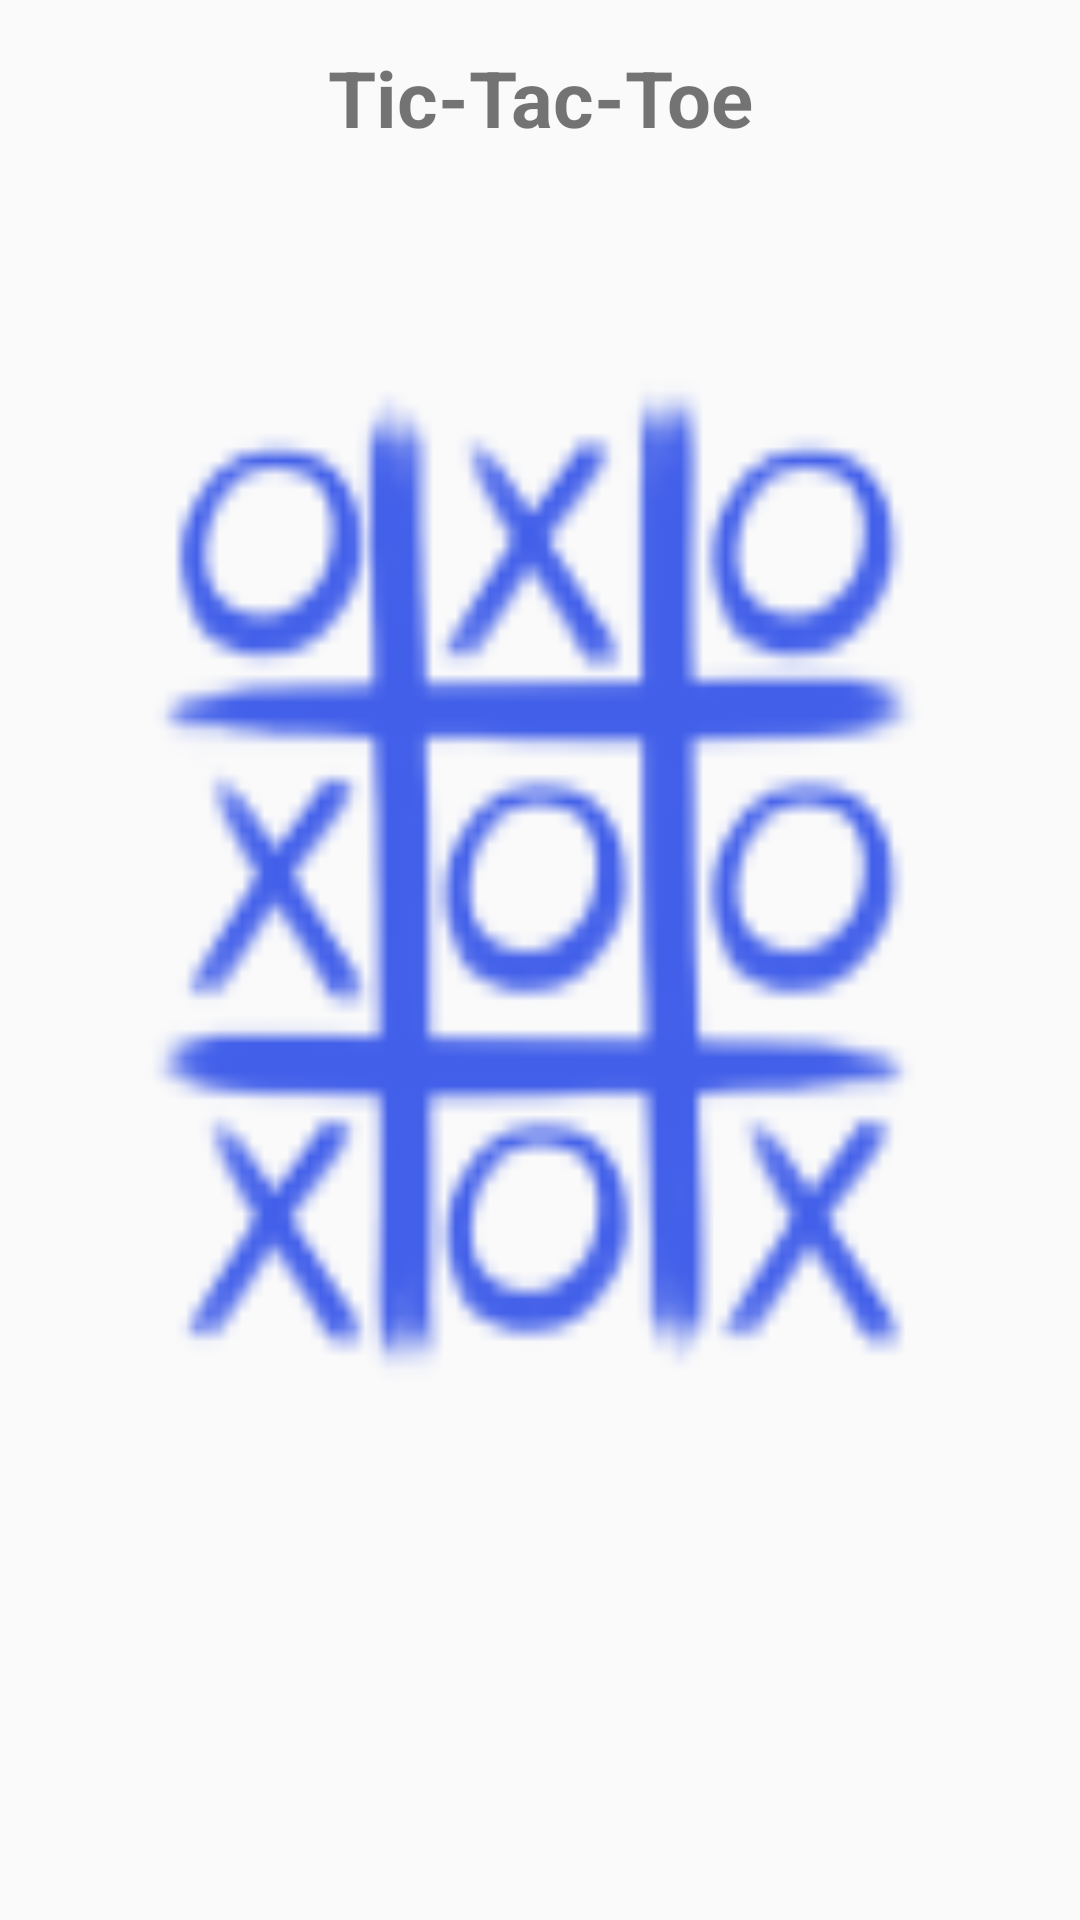

This screen was rendered from an Android layout file. Write that file and the resources it references.
<!-- AndroidManifest.xml: application theme AppTheme -->
<!-- res/layout/home_screen.xml -->
<LinearLayout xmlns:android="http://schemas.android.com/apk/res/android"
    xmlns:tools="http://schemas.android.com/tools"
    android:layout_width="match_parent"
    android:layout_height="match_parent"
    android:orientation="vertical"
    android:weightSum="1">
    <TextView
        android:id="@+id/main_title"
        android:layout_width="fill_parent"
        android:layout_height="wrap_content"
        android:layout_marginBottom="16dp"
        android:layout_marginTop="15dp"
        android:gravity="center_horizontal"
        android:text="Tic-Tac-Toe"
        android:textSize="26sp"
        android:textStyle="bold" />

    <LinearLayout
        android:layout_width="match_parent"
        android:layout_height="wrap_content"
        android:background="@drawable/home_screen"
        android:layout_weight="0.78">

    </LinearLayout>


</LinearLayout>
<!-- resources referenced by this layout -->
<resources>
  <!-- drawable home_screen: png bitmap (drawable-hdpi, 2079 bytes) -->
  <style name="AppTheme" parent="Theme.AppCompat.Light.DarkActionBar">
          
          <item name="colorPrimary">@color/colorPrimary</item>
          <item name="colorPrimaryDark">@color/colorPrimaryDark</item>
          <item name="colorAccent">@color/colorAccent</item>
          <item name="colorControlNormal">#c5c5c5</item>
          <item name="colorControlActivated">@color/colorAccent</item>
          <item name="colorControlHighlight">@color/colorAccent</item>
      </style>
  <color name="colorPrimary">#3F51B5</color>
  <color name="colorPrimaryDark">#303F9F</color>
  <color name="colorAccent">#000000</color>
</resources>
